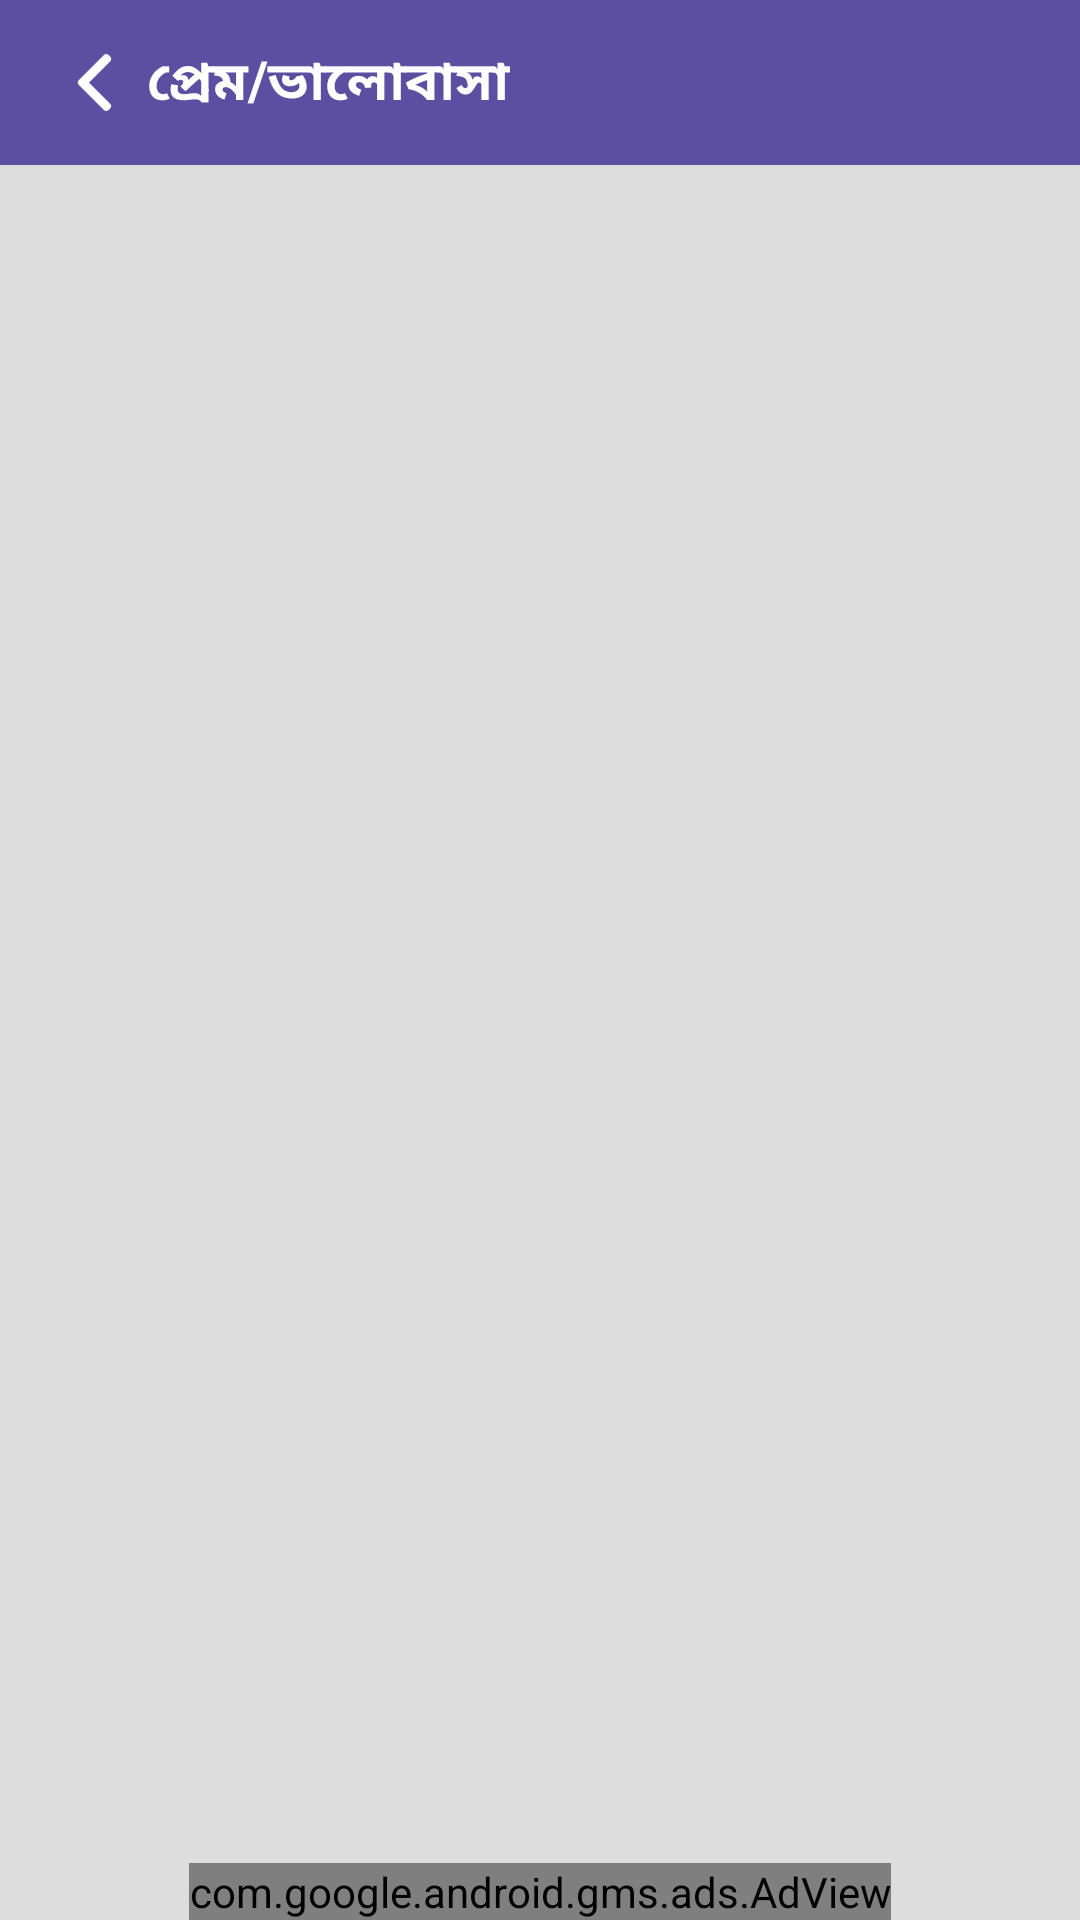

Android layout source for this screen:
<!-- AndroidManifest.xml: application theme AppTheme -->
<!-- res/layout/activity_birthday.xml -->
<?xml version="1.0" encoding="utf-8"?>
<RelativeLayout xmlns:android="http://schemas.android.com/apk/res/android"
    xmlns:app="http://schemas.android.com/apk/res-auto"
    xmlns:tools="http://schemas.android.com/tools"
    android:layout_width="match_parent"
    android:layout_height="match_parent"
    android:background="@color/backgroundColor"
    tools:context=".Activity.BirthdayActivity">
    <LinearLayout
        android:layout_width="match_parent"
        android:layout_height="match_parent"
        android:orientation="vertical"
        android:layout_above="@+id/avBannerBirthdayId"
        >
        <include
            layout="@layout/toolbar_other_activity"
            android:layout_width="match_parent"
            android:layout_height="wrap_content" />
        <androidx.recyclerview.widget.RecyclerView
            android:id="@+id/rvBirthdayMessageID"
            android:layout_width="match_parent"
            android:layout_height="wrap_content"
            android:layout_marginBottom="@dimen/activityMarginBottom"/>
    </LinearLayout>

    <com.google.android.gms.ads.AdView
        xmlns:ads="http://schemas.android.com/apk/res-auto"
        android:id="@+id/avBannerBirthdayId"
        android:layout_width="wrap_content"
        android:layout_height="wrap_content"
        ads:adSize="BANNER"
        android:layout_alignParentBottom="true"
        android:layout_centerHorizontal="true"
        ads:adUnitId="@string/banner_ad_id"
        >
    </com.google.android.gms.ads.AdView>


</RelativeLayout>
<!-- res/layout/toolbar_other_activity.xml (included above) -->
<?xml version="1.0" encoding="utf-8"?>
<LinearLayout xmlns:android="http://schemas.android.com/apk/res/android"
    android:layout_width="match_parent"
    android:layout_height="match_parent"
    android:orientation="vertical">

    <LinearLayout
        android:layout_width="match_parent"
        android:layout_height="wrap_content"
        android:layout_gravity="center"
        android:background="@color/basicColor"
        android:orientation="horizontal"
        android:padding="@dimen/menuPadding"

        >

        <ImageView
            android:padding="4dp"
            android:id="@+id/ivToolbarOtherBackId"
            android:layout_width="35dp"
            android:layout_height="match_parent"
            android:layout_gravity="center"
            android:src="@drawable/ic_left_arrow" />

        <TextView
            android:id="@+id/tvToolbarCatagoryTitleId"
            android:layout_width="match_parent"
            android:layout_height="wrap_content"
            android:layout_gravity="center"
            android:text="@string/love"
            android:textColor="@color/whiteColor"
            android:textSize="@dimen/textSize"
            android:textStyle="bold"

            />

    </LinearLayout>


</LinearLayout>
<!-- resources referenced by this layout -->
<resources>
  <color name="backgroundColor">#DDDDDD</color>
  <color name="basicColor">#5C4FA1</color>
  <color name="whiteColor">#fff</color>
  <dimen name="activityMarginBottom">4dp</dimen>
  <dimen name="menuPadding">14dp</dimen>
  <dimen name="textSize">18sp</dimen>
  <!-- drawable ic_left_arrow (drawable) -->
  <?xml version="1.0" encoding="utf-8"?>
  <vector xmlns:android="http://schemas.android.com/apk/res/android"
      android:width="200dp"
      android:height="200dp"
      android:viewportWidth="492"
      android:viewportHeight="492">
  
      <path
          android:fillColor="#ffffff"
          android:pathData="M198.608,246.104L382.664,62.04c5.068-5.056,7.856-11.816,7.856-19.024c0-7.212-2.788-13.968-7.856-19.032l-16.128-16.12 C361.476,2.792,354.712,0,347.504,0s-13.964,2.792-19.028,7.864L109.328,227.008c-5.084,5.08-7.868,11.868-7.848,19.084 c-0.02,7.248,2.76,14.028,7.848,19.112l218.944,218.932c5.064,5.072,11.82,7.864,19.032,7.864c7.208,0,13.964-2.792,19.032-7.864 l16.124-16.12c10.492-10.492,10.492-27.572,0-38.06L198.608,246.104z" />
  </vector>
  <string name="banner_ad_id">ca-app-pub-3940256099942544/6300978111</string>
  <string name="love">প্রেম/ভালোবাসা </string>
  <style name="AppTheme" parent="Theme.AppCompat.Light.NoActionBar">
          
          <item name="colorPrimary">@color/colorPrimary</item>
          <item name="colorPrimaryDark">@color/colorPrimaryDark</item>
          <item name="colorAccent">@color/basicColor</item>
      </style>
  <color name="colorPrimary">#6200EE</color>
  <color name="colorPrimaryDark">#4e4385</color>
</resources>
